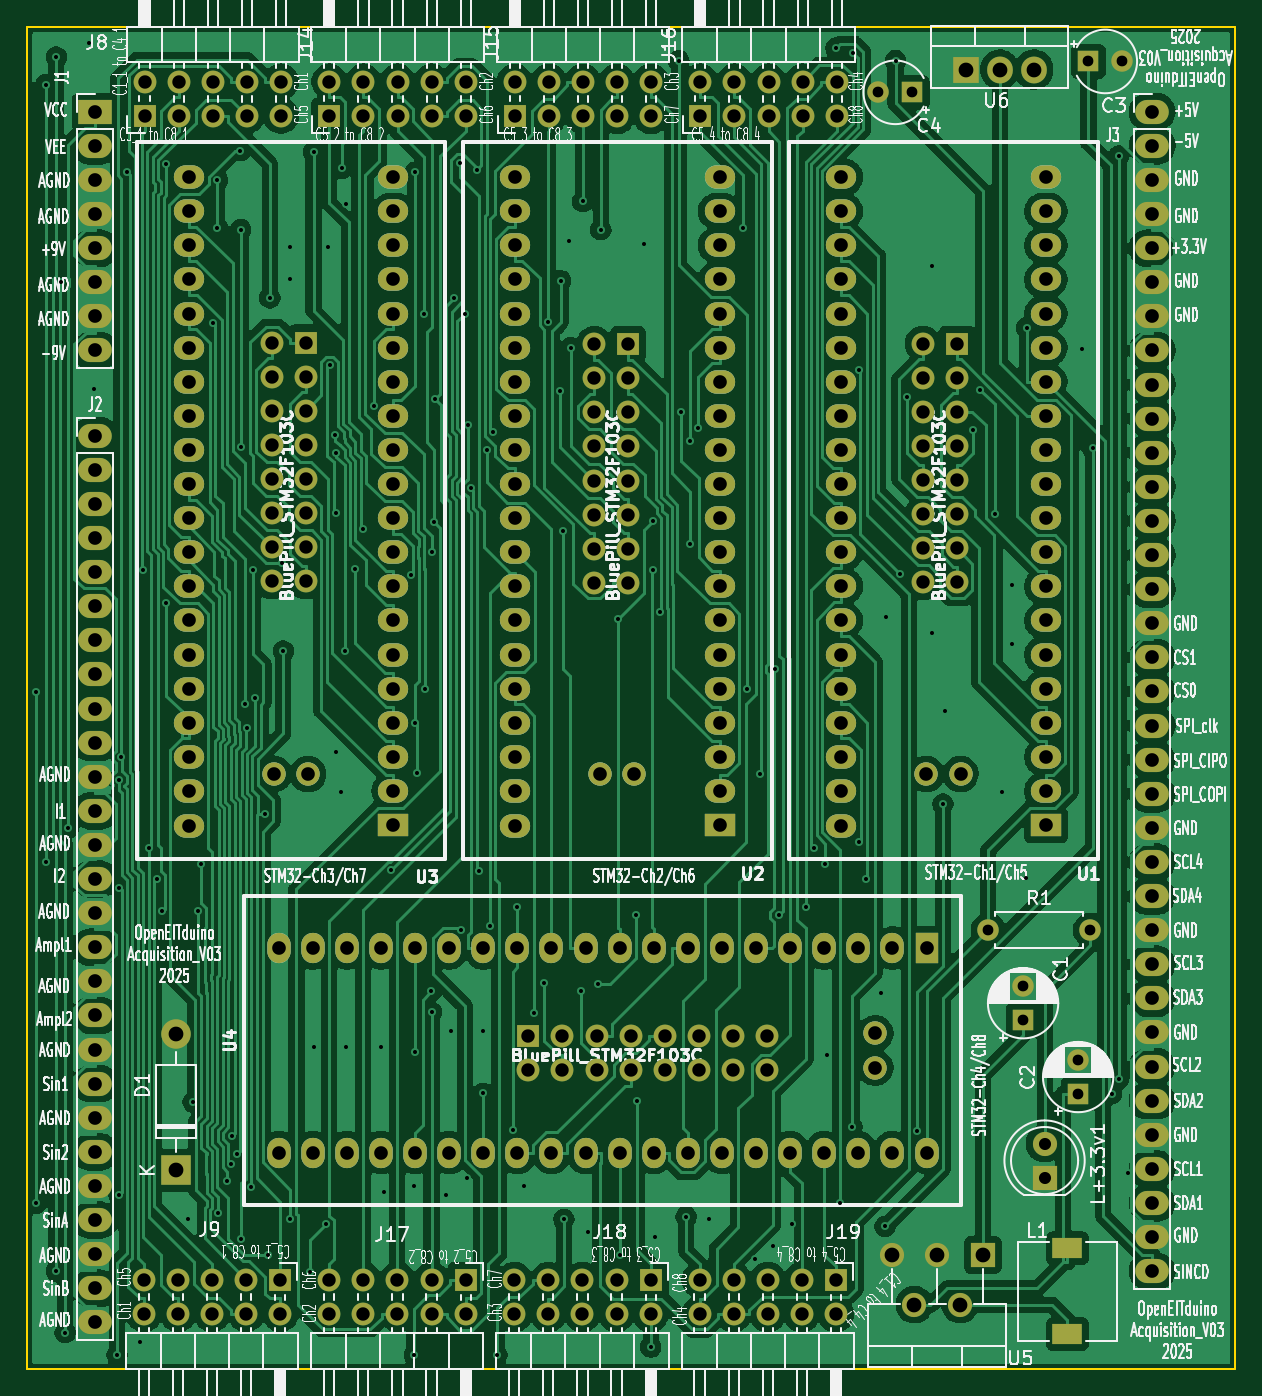
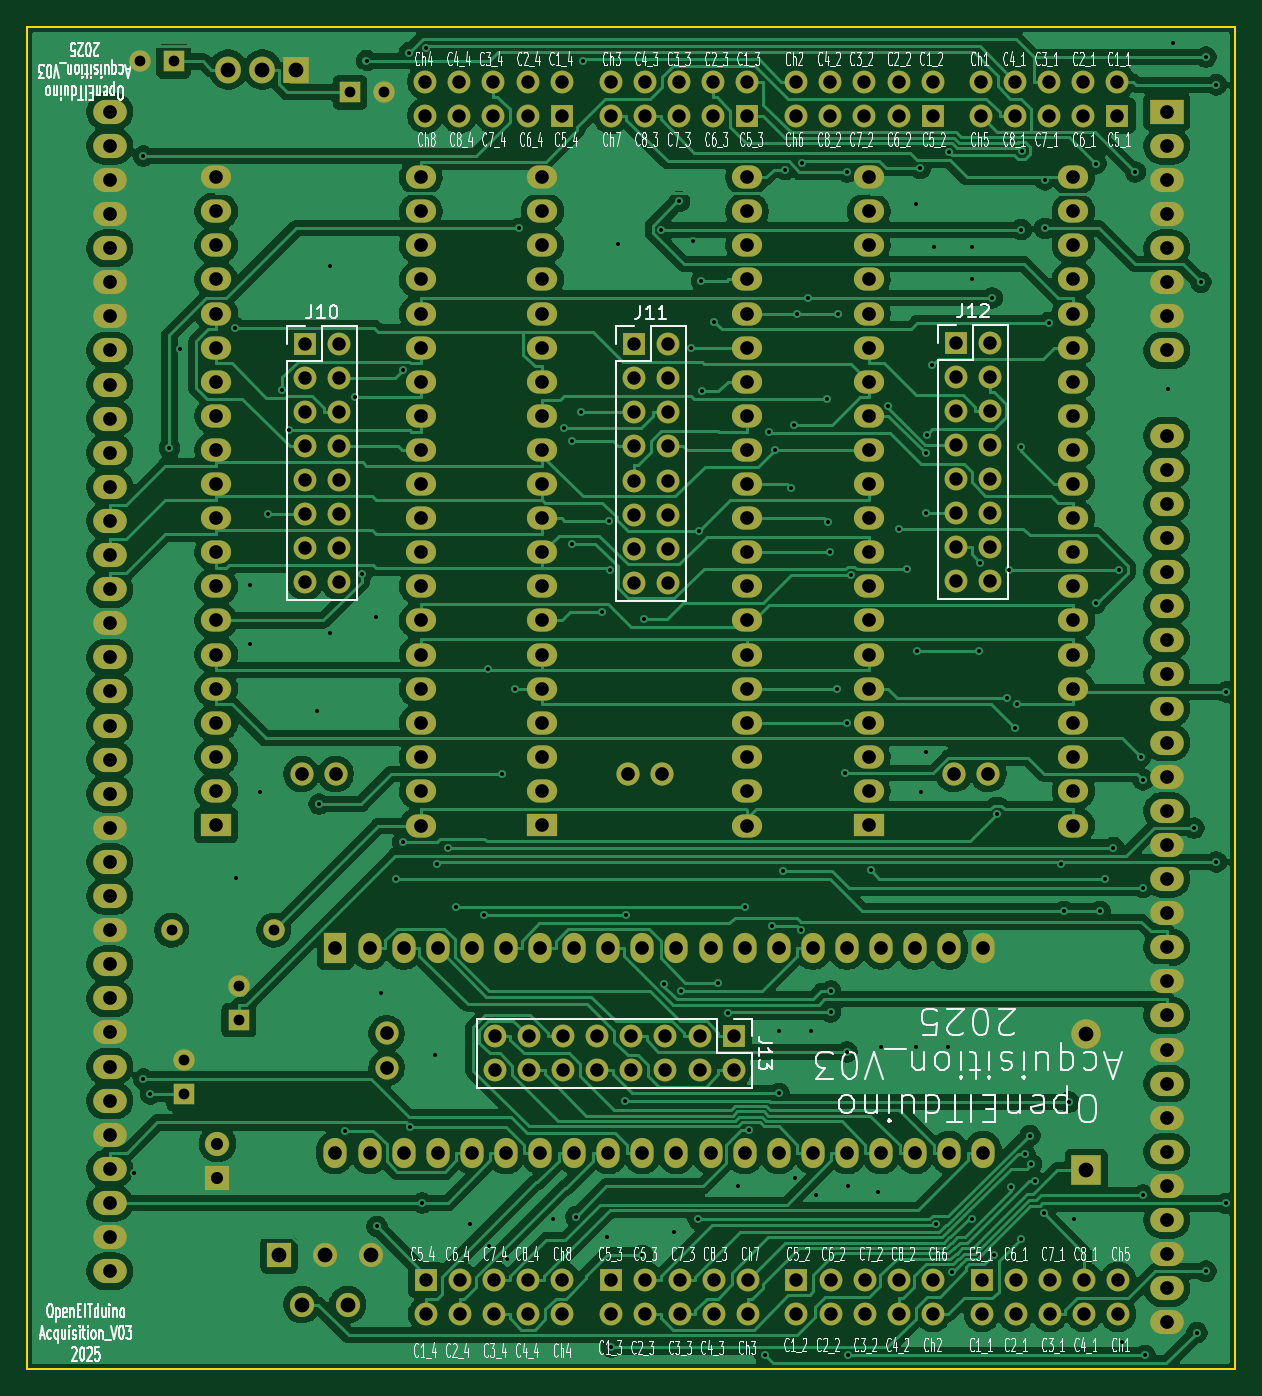
Circuit board: 11 layer files. Board 90.0 x 100.0 mm.
- bottom_copper: Acquisition_STM_V03-B_Cu.gbl (331302 bytes)
- bottom_mask: Acquisition_STM_V03-B_Mask.gbs (12463 bytes)
- paste: Acquisition_STM_V03-B_Paste.gbp (541 bytes)
- bottom_silk: Acquisition_STM_V03-B_Silkscreen.gbo (209391 bytes)
- outline: Acquisition_STM_V03-Edge_Cuts.gm1 (781 bytes)
- top_copper: Acquisition_STM_V03-F_Cu.gtl (334187 bytes)
- top_mask: Acquisition_STM_V03-F_Mask.gts (12577 bytes)
- paste: Acquisition_STM_V03-F_Paste.gtp (655 bytes)
- top_silk: Acquisition_STM_V03-F_Silkscreen.gto (364264 bytes)
- drill: Acquisition_STM_V03-NPTH.drl (313 bytes)
- drill: Acquisition_STM_V03-PTH.drl (10008 bytes)

=== bottom_copper: Acquisition_STM_V03-B_Cu.gbl (331302 bytes, source omitted) ===
=== bottom_mask: Acquisition_STM_V03-B_Mask.gbs (12463 bytes, source omitted) ===
=== paste: Acquisition_STM_V03-B_Paste.gbp ===
G04 #@! TF.GenerationSoftware,KiCad,Pcbnew,9.0.0-9.0.0-2~ubuntu24.04.1*
G04 #@! TF.CreationDate,2025-03-11T17:34:29-03:00*
G04 #@! TF.ProjectId,Acquisition_STM_V03,41637175-6973-4697-9469-6f6e5f53544d,V03*
G04 #@! TF.SameCoordinates,Original*
G04 #@! TF.FileFunction,Paste,Bot*
G04 #@! TF.FilePolarity,Positive*
%FSLAX46Y46*%
G04 Gerber Fmt 4.6, Leading zero omitted, Abs format (unit mm)*
G04 Created by KiCad (PCBNEW 9.0.0-9.0.0-2~ubuntu24.04.1) date 2025-03-11 17:34:29*
%MOMM*%
%LPD*%
G01*
G04 APERTURE LIST*
G04 APERTURE END LIST*
M02*

=== bottom_silk: Acquisition_STM_V03-B_Silkscreen.gbo (209391 bytes, source omitted) ===
=== outline: Acquisition_STM_V03-Edge_Cuts.gm1 ===
G04 #@! TF.GenerationSoftware,KiCad,Pcbnew,9.0.0-9.0.0-2~ubuntu24.04.1*
G04 #@! TF.CreationDate,2025-03-11T17:34:29-03:00*
G04 #@! TF.ProjectId,Acquisition_STM_V03,41637175-6973-4697-9469-6f6e5f53544d,V03*
G04 #@! TF.SameCoordinates,Original*
G04 #@! TF.FileFunction,Profile,NP*
%FSLAX46Y46*%
G04 Gerber Fmt 4.6, Leading zero omitted, Abs format (unit mm)*
G04 Created by KiCad (PCBNEW 9.0.0-9.0.0-2~ubuntu24.04.1) date 2025-03-11 17:34:29*
%MOMM*%
%LPD*%
G01*
G04 APERTURE LIST*
G04 #@! TA.AperFunction,Profile*
%ADD10C,0.150000*%
G04 #@! TD*
G04 APERTURE END LIST*
D10*
X191600000Y-50800000D02*
X101600000Y-50800000D01*
X191600000Y-150800000D02*
X191600000Y-50800000D01*
X191599820Y-150799800D02*
X101600000Y-150799800D01*
X101600000Y-50800000D02*
X101600000Y-150799800D01*
M02*

=== top_copper: Acquisition_STM_V03-F_Cu.gtl (334187 bytes, source omitted) ===
=== top_mask: Acquisition_STM_V03-F_Mask.gts (12577 bytes, source omitted) ===
=== paste: Acquisition_STM_V03-F_Paste.gtp ===
G04 #@! TF.GenerationSoftware,KiCad,Pcbnew,9.0.0-9.0.0-2~ubuntu24.04.1*
G04 #@! TF.CreationDate,2025-03-11T17:34:29-03:00*
G04 #@! TF.ProjectId,Acquisition_STM_V03,41637175-6973-4697-9469-6f6e5f53544d,V03*
G04 #@! TF.SameCoordinates,Original*
G04 #@! TF.FileFunction,Paste,Top*
G04 #@! TF.FilePolarity,Positive*
%FSLAX46Y46*%
G04 Gerber Fmt 4.6, Leading zero omitted, Abs format (unit mm)*
G04 Created by KiCad (PCBNEW 9.0.0-9.0.0-2~ubuntu24.04.1) date 2025-03-11 17:34:29*
%MOMM*%
%LPD*%
G01*
G04 APERTURE LIST*
%ADD10R,2.200000X1.500000*%
G04 APERTURE END LIST*
D10*
G04 #@! TO.C,L1*
X179100000Y-148200000D03*
X179100000Y-141800000D03*
G04 #@! TD*
M02*

=== top_silk: Acquisition_STM_V03-F_Silkscreen.gto (364264 bytes, source omitted) ===
=== drill: Acquisition_STM_V03-NPTH.drl ===
M48
; DRILL file {KiCad 9.0.0-9.0.0-2~ubuntu24.04.1} date 2025-03-11T17:34:29-0300
; FORMAT={-:-/ absolute / metric / decimal}
; #@! TF.CreationDate,2025-03-11T17:34:29-03:00
; #@! TF.GenerationSoftware,Kicad,Pcbnew,9.0.0-9.0.0-2~ubuntu24.04.1
; #@! TF.FileFunction,NonPlated,1,2,NPTH
FMAT,2
METRIC
%
G90
G05
M30

=== drill: Acquisition_STM_V03-PTH.drl (10008 bytes, source omitted) ===
